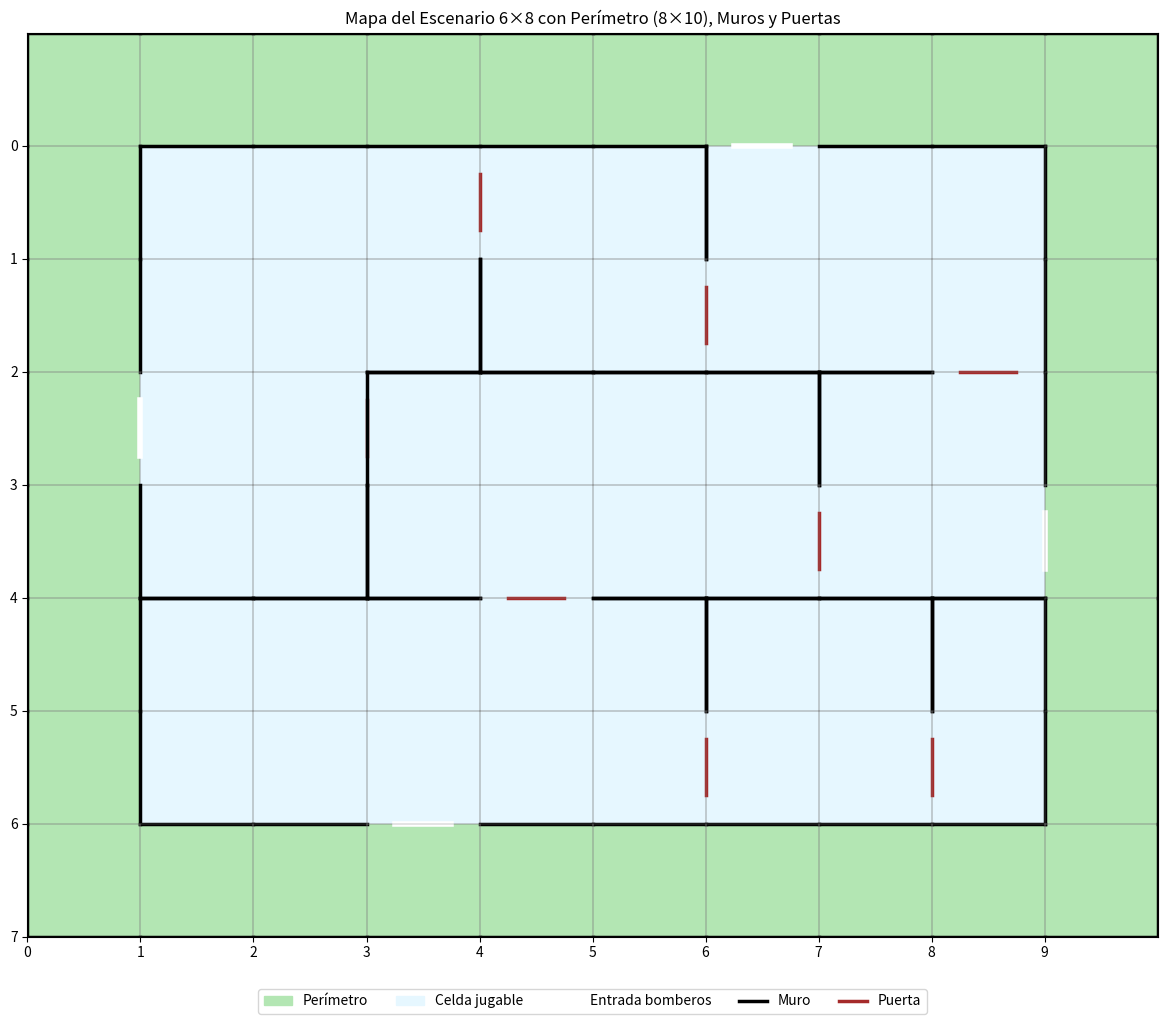

This figure's Python source:
import numpy as np
import matplotlib.pyplot as plt
import matplotlib.patches as patches

# Contenido del escenario (6x8)
scenario_content = """1001 1000 1000 1000 1100 0001 1000 1100
0001 0000 0110 0011 0010 0010 0010 0100
0000 0000 1001 1000 1000 1100 1001 0100
0011 0110 0011 0000 0010 0010 0010 0010
1001 1000 1000 0000 1100 1001 1100 1101
0011 0010 0000 0010 0010 0010 0010 0110"""

# Paso 1: Parsear el contenido a matriz (6, 8, 4)
original_grid = np.zeros((6, 8, 4), dtype=int)
for i, line in enumerate(scenario_content.strip().split('\n')):
    for j, cell in enumerate(line.strip().split()):
        original_grid[i, j] = [int(d) for d in cell]

# Paso 2: Crear grid extendido con perímetro (8, 10, 4)
grid = np.zeros((8, 10, 4), dtype=int)

# Copiar escenario original en centro (1:7, 1:9)
grid[1:7, 1:9] = original_grid

# Agregar muros en el perímetro externo
grid[0, 1:9, 0] = 1  # Norte
grid[7, 1:9, 2] = 1  # Sur
grid[1:7, 0, 3] = 1  # Oeste
grid[1:7, 9, 1] = 1  # Este

# 4. Puertas (siempre comienzan cerradas): 
#    cada tupla ((r1,c1),(r2,c2)) une dos celdas adyacentes
doors = [
    ((1,3),(1,4)),
    ((2,5),(2,6)),
    ((2,8),(3,8)),
    ((3,2),(3,3)),
    ((4,4),(5,4)),
    ((4,6),(4,7)),
    ((6,5),(6,6)),
    ((6,7),(6,8)),
]

entries = [
    (1,6),
    (3,1),
    (4,8),
    (6,3),
]


# Función para marcar puertas en grid (convertimos coordenadas a índices de la grid con perímetro)
door_positions = []
for (r1, c1), (r2, c2) in doors:
    # Ajustar índices para el grid con perímetro
    r1_adj, c1_adj = r1, c1
    r2_adj, c2_adj = r2, c2
    
    # Determinar en qué dirección está la puerta
    if r1 == r2:  # Puerta horizontal (este-oeste)
        if c1 < c2:  # c1 está a la izquierda de c2
            door_positions.append((r1_adj, c1_adj, 1))  # Puerta en el este de celda 1
        else:
            door_positions.append((r1_adj, c2_adj, 1))  # Puerta en el este de celda 2
    else:  # Puerta vertical (norte-sur)
        if r1 < r2:  # r1 está arriba de r2
            door_positions.append((r1_adj, c1_adj, 2))  # Puerta en el sur de celda 1
        else:
            door_positions.append((r2_adj, c2_adj, 2))  # Puerta en el sur de celda 2

# Función de visualización con cuadrícula + muros + perímetro + puertas
def visualizar_grid_con_perimetro_y_puertas(grid, door_positions, entries):
    filas, columnas = grid.shape[:2]
    fig, ax = plt.subplots(figsize=(12, 10))
    ax.set_facecolor('#d9f2d9')  # Fondo verde claro

    # Determinar la dirección de cada entrada (hacia el borde más cercano)
    entry_positions = []
    for y, x in entries:
        # Determinar qué borde está más cerca
        dist_norte = y
        dist_sur = filas - 1 - y
        dist_oeste = x
        dist_este = columnas - 1 - x
        
        # La dirección con la distancia mínima es la más cercana al borde
        min_dist = min(dist_norte, dist_sur, dist_oeste, dist_este)
        
        if min_dist == dist_norte:
            entry_positions.append((y, x, 0))  # Norte
        elif min_dist == dist_este:
            entry_positions.append((y, x, 1))  # Este
        elif min_dist == dist_sur:
            entry_positions.append((y, x, 2))  # Sur
        else:  # min_dist == dist_oeste
            entry_positions.append((y, x, 3))  # Oeste

    for y in range(filas):
        for x in range(columnas):
            # Fondo: solo perímetro o jugable
            if x == 0 or x == columnas-1 or y == 0 or y == filas-1:
                color = '#b3e6b3'  # Color verde claro para perímetro
            else:
                color = '#e6f7ff'  # Color azul claro para celdas jugables
                
            rect = patches.Rectangle((x, filas - y - 1), 1, 1, linewidth=0, facecolor=color)
            ax.add_patch(rect)

            # Dibujar líneas de cuadrícula claras
            ax.plot([x, x+1], [filas - y - 1, filas - y - 1], color='gray', linewidth=0.3)
            ax.plot([x, x+1], [filas - y, filas - y], color='gray', linewidth=0.3)
            ax.plot([x, x], [filas - y - 1, filas - y], color='gray', linewidth=0.3)
            ax.plot([x+1, x+1], [filas - y - 1, filas - y], color='gray', linewidth=0.3)

            # Determinar si es una celda de perímetro
            es_perimetro = (x == 0 or x == columnas-1 or y == 0 or y == filas-1)

            if es_perimetro:
                # Solo dibujamos los muros del perímetro exterior
                if y == 0:
                    ax.plot([x, x+1], [filas - y, filas - y], color='black', linewidth=2.5)
                if y == filas-1:
                    ax.plot([x, x+1], [filas - y - 1, filas - y - 1], color='black', linewidth=2.5)
                if x == 0:
                    ax.plot([x, x], [filas - y - 1, filas - y], color='black', linewidth=2.5)
                if x == columnas-1:
                    ax.plot([x+1, x+1], [filas - y - 1, filas - y], color='black', linewidth=2.5)
            else:
                # Dibujar muros (bien posicionados)
                muro_n, muro_e, muro_s, muro_o = grid[y, x]

                # Comprobar si hay una puerta o entrada en cada dirección
                puerta_n = (y, x, 0) in door_positions
                puerta_e = (y, x, 1) in door_positions
                puerta_s = (y, x, 2) in door_positions
                puerta_o = (y, x, 3) in door_positions
                
                entrada_n = (y, x, 0) in entry_positions
                entrada_e = (y, x, 1) in entry_positions
                entrada_s = (y, x, 2) in entry_positions
                entrada_o = (y, x, 3) in entry_positions

                # Dibujar muros, puertas o entradas según corresponda
                if entrada_n:
                    # Dibujar entrada norte
                    ax.plot([x+0.25, x+0.75], [filas - y, filas - y], color='white', linewidth=4.0)
                elif puerta_n:
                    # Dibujar puerta norte
                    ax.plot([x+0.25, x+0.75], [filas - y, filas - y], color='brown', linewidth=2.5)
                elif muro_n:
                    # Dibujar muro norte
                    ax.plot([x, x+1], [filas - y, filas - y], color='black', linewidth=2.5)
                
                if entrada_e:
                    # Dibujar entrada este
                    ax.plot([x+1, x+1], [filas - y - 0.75, filas - y - 0.25], color='white', linewidth=4.0)
                elif puerta_e:
                    # Dibujar puerta este
                    ax.plot([x+1, x+1], [filas - y - 0.75, filas - y - 0.25], color='brown', linewidth=2.5)
                elif muro_e:
                    # Dibujar muro este
                    ax.plot([x+1, x+1], [filas - y - 1, filas - y], color='black', linewidth=2.5)
                
                if entrada_s:
                    # Dibujar entrada sur
                    ax.plot([x+0.25, x+0.75], [filas - y - 1, filas - y - 1], color='white', linewidth=4.0)
                elif puerta_s:
                    # Dibujar puerta sur
                    ax.plot([x+0.25, x+0.75], [filas - y - 1, filas - y - 1], color='brown', linewidth=2.5)
                elif muro_s:
                    # Dibujar muro sur
                    ax.plot([x, x+1], [filas - y - 1, filas - y - 1], color='black', linewidth=2.5)
                
                if entrada_o:
                    # Dibujar entrada oeste
                    ax.plot([x, x], [filas - y - 0.75, filas - y - 0.25], color='white', linewidth=4.0)
                elif puerta_o:
                    # Dibujar puerta oeste
                    ax.plot([x, x], [filas - y - 0.75, filas - y - 0.25], color='brown', linewidth=2.5)
                elif muro_o:
                    # Dibujar muro oeste
                    ax.plot([x, x], [filas - y - 1, filas - y], color='black', linewidth=2.5)
                    
    # Agregar leyenda
    entrada_line = plt.Line2D([0], [0], color='white', linewidth=4.0, label='Entrada bomberos')
    perimetro_patch = patches.Patch(color='#b3e6b3', label='Perímetro')
    jugable_patch = patches.Patch(color='#e6f7ff', label='Celda jugable')
    puerta_line = plt.Line2D([0], [0], color='brown', linewidth=2.5, label='Puerta')
    muro_line = plt.Line2D([0], [0], color='black', linewidth=2.5, label='Muro')
    
    ax.legend(handles=[perimetro_patch, jugable_patch, entrada_line, muro_line, puerta_line], 
              loc='upper center', bbox_to_anchor=(0.5, -0.05), ncol=5)

    # Aspecto visual
    ax.set_xticks(range(columnas))
    ax.set_yticks(range(filas))
    ax.set_xticklabels(range(columnas))
    ax.set_yticklabels(range(filas - 1, -1, -1))
    ax.set_aspect('equal')
    ax.set_xlim(0, columnas)
    ax.set_ylim(0, filas)
    ax.set_title("Mapa del Escenario 6×8 con Perímetro (8×10), Muros y Puertas")
    ax.grid(False)
    plt.tight_layout()
    plt.show()

# Mostrar mapa final con puertas
visualizar_grid_con_perimetro_y_puertas(grid, door_positions, entries)